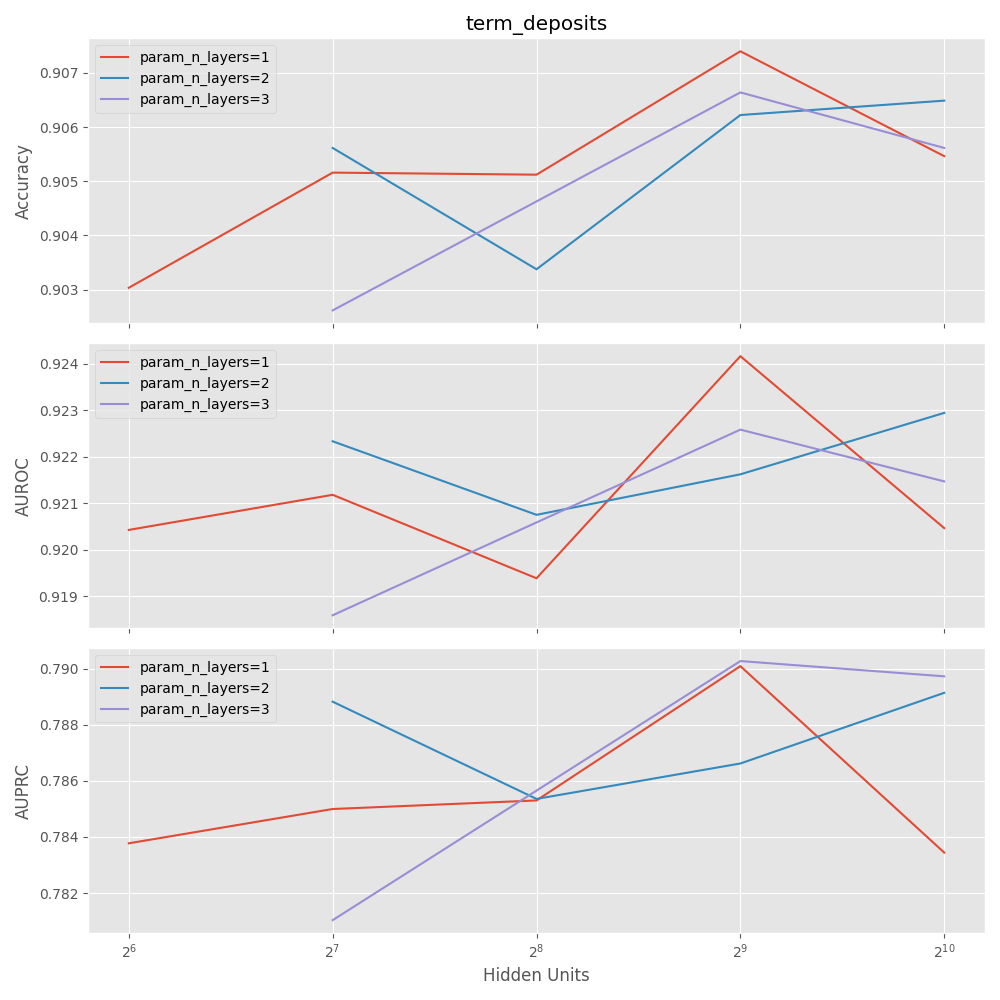

Source data for this figure (header and first rows):
mean_fit_time, std_fit_time, mean_score_time, std_score_time, param_hidden_layer_sizes, params, split0_test_accuracy, split1_test_accuracy, split2_test_accuracy, split3_test_accuracy, split4_test_accuracy, mean_test_accuracy, std_test_accuracy, rank_test_accuracy, split0_test_auroc, split1_test_auroc, split2_test_auroc, split3_test_auroc, split4_test_auroc, mean_test_auroc, std_test_auroc, rank_test_auroc, split0_test_auprc, split1_test_auprc
2.637, 0.991, 0.01879, 0.0007892, (64,), {'hidden_layer_sizes': (64,)}, 0.9063, 0.9027, 0.8978, 0.8987, 0.9097, 0.903, 0.004513, 11, 0.9207, 0.9189, 0.9233, 0.918, 0.9212, 0.9204, 0.001871, 10, 0.7803, 0.7801
3.034, 0.5132, 0.02543, 0.001376, (128,), {'hidden_layer_sizes': (128,)}, 0.9082, 0.9059, 0.9019, 0.8978, 0.912, 0.9052, 0.00493, 8, 0.9199, 0.9256, 0.9245, 0.9116, 0.9243, 0.9212, 0.005169, 7, 0.7753, 0.7881
3.478, 0.7301, 0.04066, 0.001786, (256,), {'hidden_layer_sizes': (256,)}, 0.9101, 0.9031, 0.8997, 0.9014, 0.9114, 0.9051, 0.004743, 9, 0.9141, 0.9201, 0.9214, 0.917, 0.9243, 0.9194, 0.003527, 11, 0.7755, 0.7797
7.861, 1.069, 0.07844, 0.003189, (512,), {'hidden_layer_sizes': (512,)}, 0.9091, 0.911, 0.9012, 0.9035, 0.9122, 0.9074, 0.004323, 1, 0.9202, 0.9323, 0.9238, 0.9187, 0.926, 0.9242, 0.00481, 1, 0.7801, 0.7944
12.41, 2.673, 0.1481, 0.006123, (1024,), {'hidden_layer_sizes': (1024,)}, 0.9078, 0.9038, 0.9021, 0.9035, 0.9101, 0.9055, 0.002993, 7, 0.9176, 0.9189, 0.9244, 0.9173, 0.9241, 0.9205, 0.003126, 9, 0.7811, 0.7753
4.248, 0.9224, 0.03615, 0.001065, (128, 64), {'hidden_layer_sizes': (128, 64)}, 0.9061, 0.9084, 0.9035, 0.8972, 0.9129, 0.9056, 0.005237, 5, 0.919, 0.9316, 0.923, 0.9145, 0.9235, 0.9223, 0.005669, 4, 0.7812, 0.7953
7.16, 2.182, 0.0698, 0.004193, (256, 128), {'hidden_layer_sizes': (256, 128)}, 0.905, 0.9063, 0.8966, 0.8993, 0.9097, 0.9034, 0.004766, 10, 0.9202, 0.9249, 0.9166, 0.9193, 0.9228, 0.9208, 0.002868, 8, 0.7808, 0.7899
17.27, 3.184, 0.1435, 0.007271, (512, 256), {'hidden_layer_sizes': (512, 256)}, 0.9097, 0.9069, 0.9038, 0.8985, 0.9122, 0.9062, 0.004756, 4, 0.9188, 0.9266, 0.921, 0.9162, 0.9256, 0.9216, 0.003958, 5, 0.7716, 0.7916
51.27, 4.889, 0.3278, 0.01638, (1024, 512), {'hidden_layer_sizes': (1024, 512)}, 0.9112, 0.9059, 0.9021, 0.9012, 0.912, 0.9065, 0.004479, 3, 0.9233, 0.9248, 0.9239, 0.9192, 0.9235, 0.9229, 0.001923, 2, 0.7874, 0.7882
5.646, 1.04, 0.04422, 0.001693, (128, 64, 32), {'hidden_layer_sizes': (128, 64, 32)}, 0.9061, 0.9052, 0.8998, 0.9019, 0.9, 0.9026, 0.002586, 12, 0.9192, 0.9275, 0.9215, 0.9166, 0.908, 0.9186, 0.006407, 12, 0.7827, 0.7938
19.29, 1.875, 0.1672, 0.0007299, (512, 256, 128), {'hidden_layer_sizes': (512, 256, 128)}, 0.9086, 0.908, 0.901, 0.9023, 0.9133, 0.9066, 0.004491, 2, 0.9207, 0.9285, 0.92, 0.9199, 0.9238, 0.9226, 0.003299, 3, 0.7846, 0.7961
30.45, 4.724, 0.2265, 0.06584, (1024, 256, 256), {'hidden_layer_sizes': (1024, 256, 256)}, 0.905, 0.9055, 0.9019, 0.9012, 0.9145, 0.9056, 0.004729, 5, 0.9205, 0.9248, 0.9208, 0.9165, 0.9248, 0.9215, 0.003102, 6, 0.7796, 0.7925
